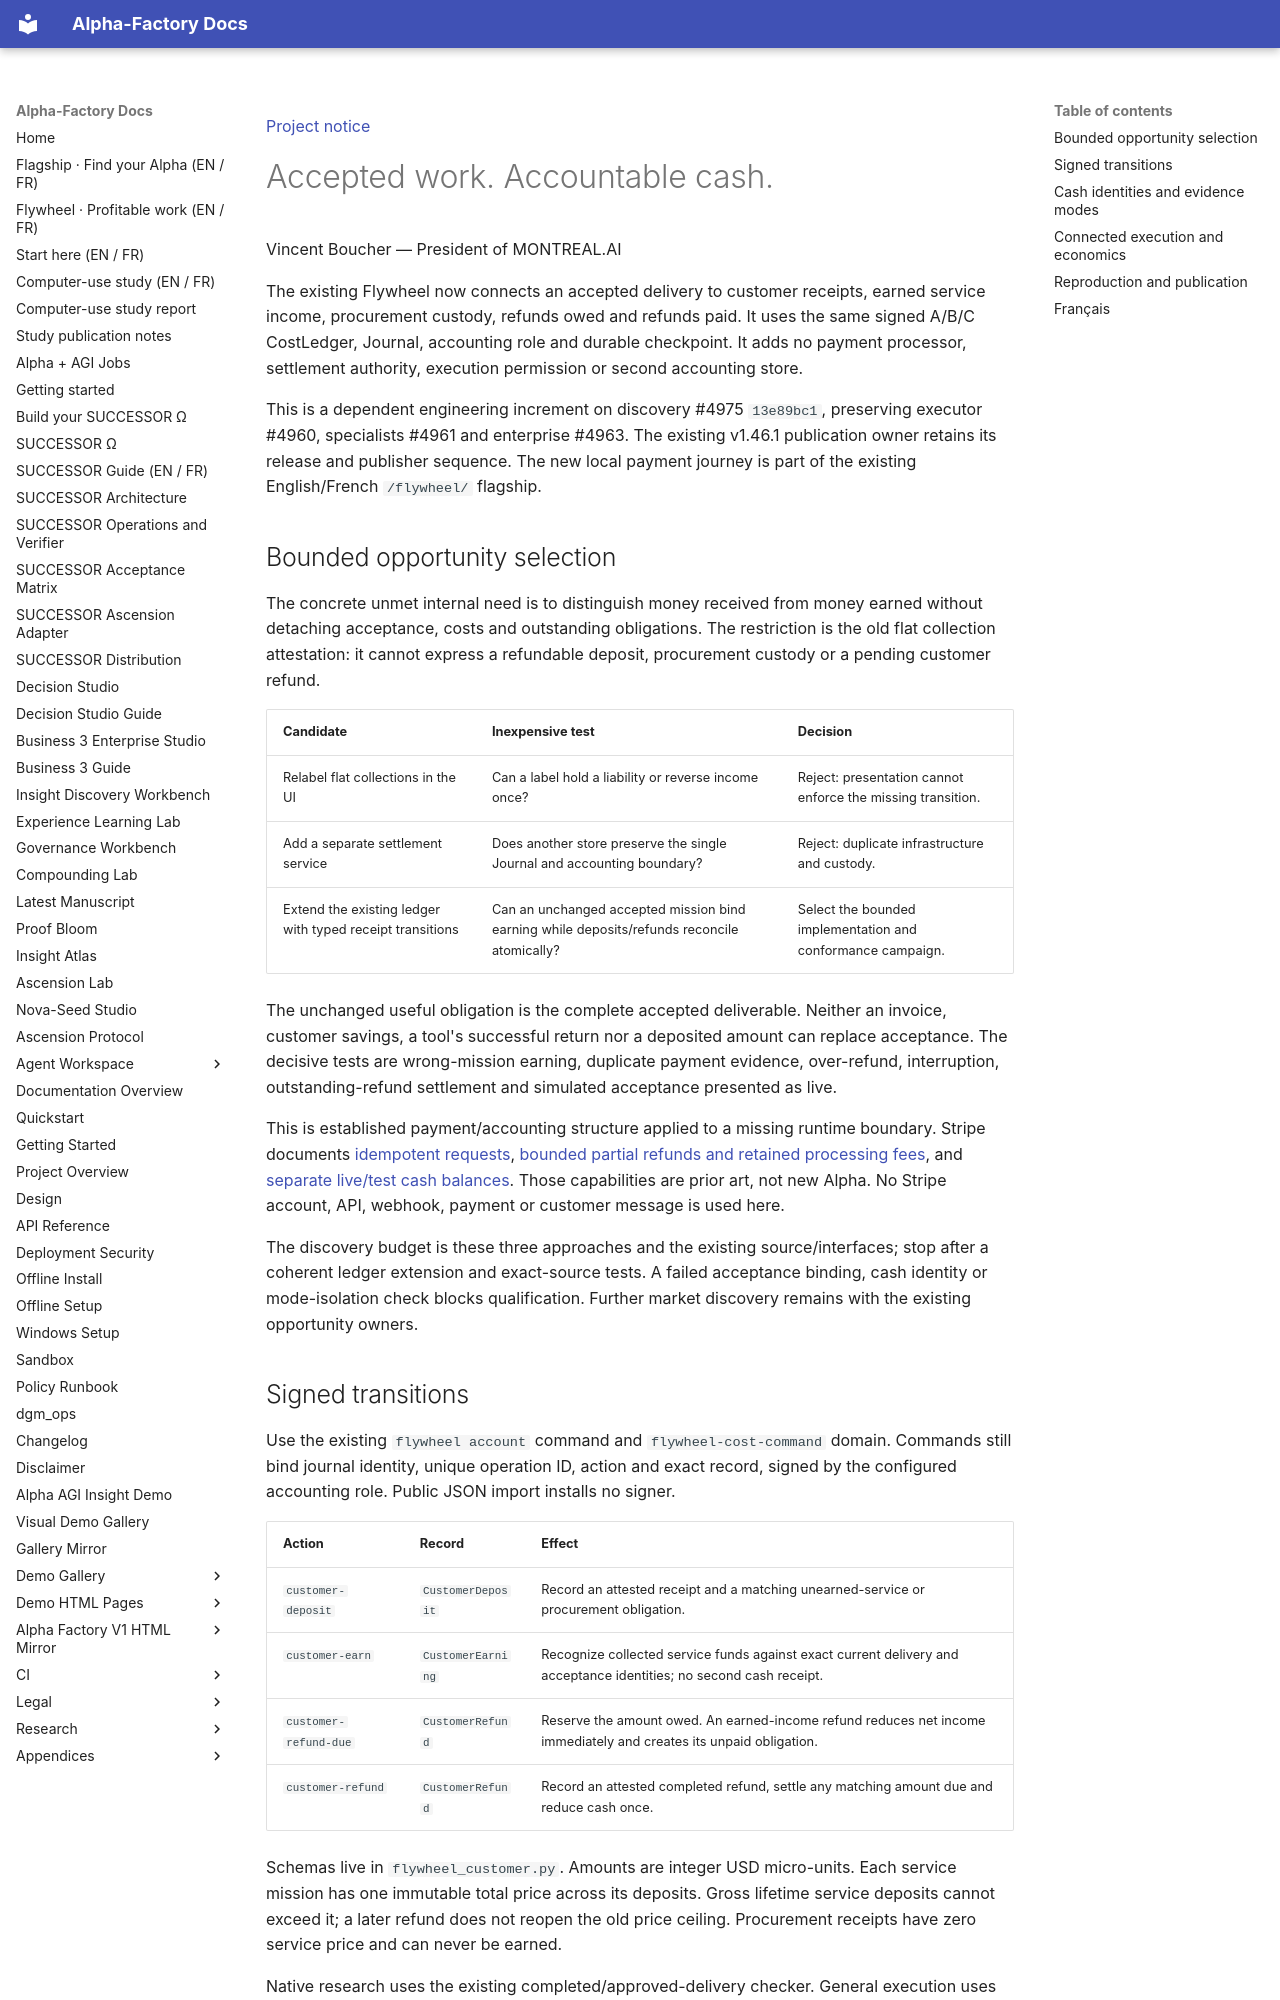

repository: MontrealAI/AGI-Alpha-Agent-v0 · page: agent/CUSTOMER_FUNDS/index.html · generator: mkdocs

[Project notice](../DISCLAIMER_SNIPPET.md)

# Accepted work. Accountable cash.

Vincent Boucher — President of MONTREAL.AI

The existing Flywheel now connects an accepted delivery to customer receipts,
earned service income, procurement custody, refunds owed and refunds paid. It uses
the same signed A/B/C CostLedger, Journal, accounting role and durable checkpoint.
It adds no payment processor, settlement authority, execution permission or second
accounting store.

This is a dependent engineering increment on discovery #4975 `13e89bc1`, preserving
executor #4960, specialists #4961 and enterprise #4963. The existing v1.46.1
publication owner retains its release and publisher sequence. The new local
payment journey is part of the existing English/French `/flywheel/` flagship.

## Bounded opportunity selection

The concrete unmet internal need is to distinguish money received from money
earned without detaching acceptance, costs and outstanding obligations. The
restriction is the old flat collection attestation: it cannot express a refundable
deposit, procurement custody or a pending customer refund.

| Candidate | Inexpensive test | Decision |
| --- | --- | --- |
| Relabel flat collections in the UI | Can a label hold a liability or reverse income once? | Reject: presentation cannot enforce the missing transition. |
| Add a separate settlement service | Does another store preserve the single Journal and accounting boundary? | Reject: duplicate infrastructure and custody. |
| Extend the existing ledger with typed receipt transitions | Can an unchanged accepted mission bind earning while deposits/refunds reconcile atomically? | Select the bounded implementation and conformance campaign. |

The unchanged useful obligation is the complete accepted deliverable. Neither an
invoice, customer savings, a tool's successful return nor a deposited amount can
replace acceptance. The decisive tests are wrong-mission earning, duplicate payment
evidence, over-refund, interruption, outstanding-refund settlement and simulated
acceptance presented as live.

This is established payment/accounting structure applied to a missing runtime
boundary. Stripe documents [idempotent requests](https://docs.stripe.com/api/idempotent_requests),
[bounded partial refunds and retained processing fees](https://docs.stripe.com/refunds),
and [separate live/test cash balances](https://docs.stripe.com/api/cash_balance/object).
Those capabilities are prior art, not new Alpha. No Stripe account, API, webhook,
payment or customer message is used here.

The discovery budget is these three approaches and the existing source/interfaces;
stop after a coherent ledger extension and exact-source tests. A failed acceptance
binding, cash identity or mode-isolation check blocks qualification. Further
market discovery remains with the existing opportunity owners.
